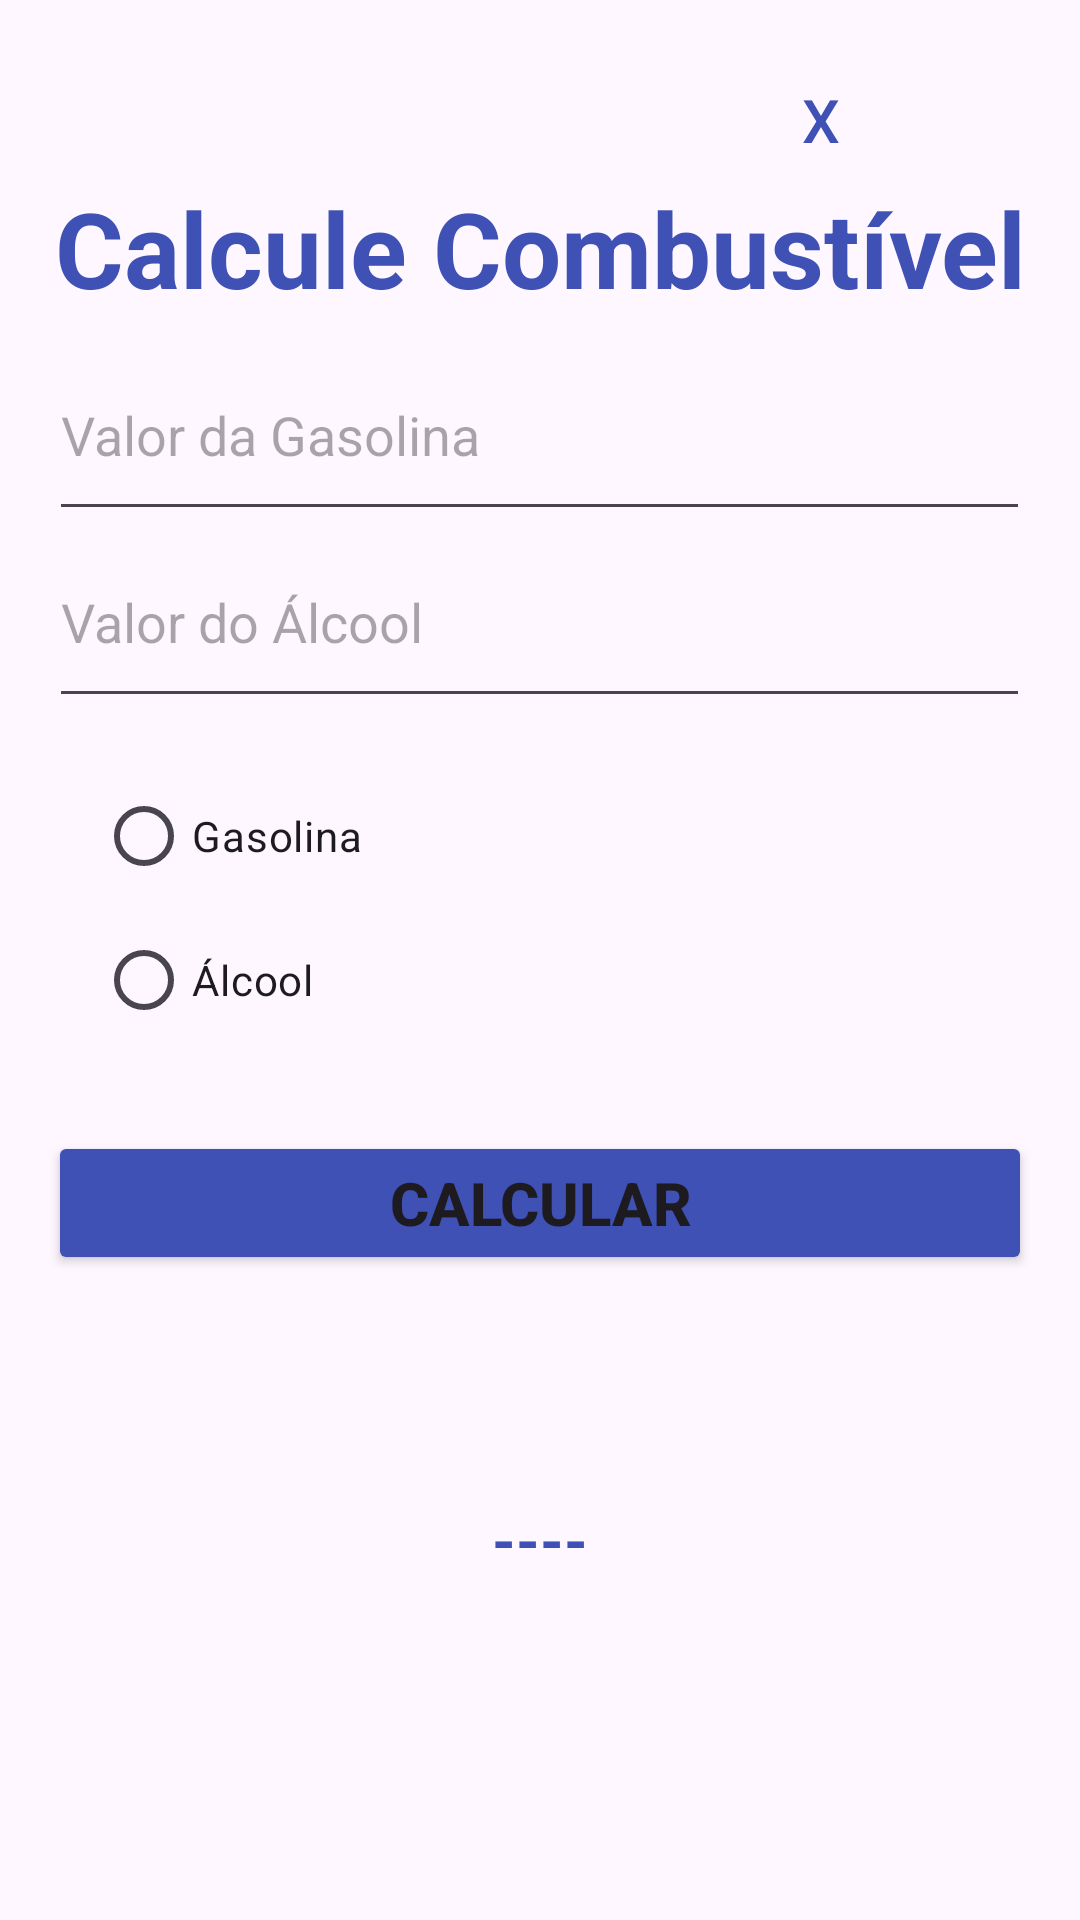

Write the Android layout XML for this screen, with the resource values it uses.
<!-- AndroidManifest.xml: application theme Theme._01Projeto -->
<!-- res/layout/activity_calculadora_combustivel.xml -->
<?xml version="1.0" encoding="utf-8"?>
    <androidx.constraintlayout.widget.ConstraintLayout
    xmlns:android="http://schemas.android.com/apk/res/android"
    xmlns:app="http://schemas.android.com/apk/res-auto"
    xmlns:tools="http://schemas.android.com/tools"
    android:id="@+id/main"
    android:layout_width="match_parent"
    android:layout_height="match_parent"
    tools:context=".CalculadoraCombustivelActivity">

    <TextView
        android:id="@+id/textCalCombustivel"
        android:layout_width="wrap_content"
        android:layout_height="wrap_content"
        android:text="Calcule Combustível"
        android:textAlignment="center"
        android:textColor="#3F51B5"
        android:textSize="35sp"
        android:textStyle="bold"
        app:layout_constraintBottom_toBottomOf="parent"
        app:layout_constraintEnd_toEndOf="parent"
        app:layout_constraintHorizontal_bias="0.50"
        app:layout_constraintStart_toStartOf="parent"
        app:layout_constraintTop_toTopOf="parent"
        app:layout_constraintVertical_bias="0.10" />

    <EditText
        android:id="@+id/editGasolina"
        android:layout_width="327dp"
        android:layout_height="67dp"
        android:layout_margin="16dp"
        android:hint="Valor da Gasolina"
        android:inputType="numberDecimal"
        app:layout_constraintBottom_toBottomOf="parent"
        app:layout_constraintEnd_toEndOf="parent"
        app:layout_constraintHorizontal_bias="0.242"
        app:layout_constraintStart_toStartOf="parent"
        app:layout_constraintTop_toTopOf="parent"
        app:layout_constraintVertical_bias="0.174" />

    <EditText
        android:id="@+id/editAlcool"
        android:layout_width="327dp"
        android:layout_height="67dp"
        android:layout_margin="16dp"
        android:hint="Valor do Álcool"
        android:inputType="numberDecimal"
        app:layout_constraintBottom_toBottomOf="parent"
        app:layout_constraintEnd_toEndOf="parent"
        app:layout_constraintHorizontal_bias="0.242"
        app:layout_constraintStart_toStartOf="parent"
        app:layout_constraintTop_toTopOf="parent"
        app:layout_constraintVertical_bias="0.289" />

    <RadioGroup
        android:id="@+id/radioGroupAlcool"
        android:layout_width="0dp"
        android:layout_height="wrap_content"
        android:layout_marginStart="32dp"
        android:layout_marginEnd="32dp"
        app:layout_constraintBottom_toBottomOf="parent"
        app:layout_constraintEnd_toEndOf="parent"
        app:layout_constraintStart_toStartOf="parent"
        app:layout_constraintTop_toBottomOf="@+id/editAlcool"
        app:layout_constraintVertical_bias="0.05">

        <RadioButton
            android:id="@+id/radioGasolina"
            android:layout_width="wrap_content"
            android:layout_height="wrap_content"
            android:text="Gasolina" />

        <RadioButton
            android:id="@+id/radioAlcool"
            android:layout_width="wrap_content"
            android:layout_height="wrap_content"
            android:text="Álcool" />
    </RadioGroup>

    <Button
        android:id="@+id/btnCombustivel"
        android:layout_width="0dp"
        android:layout_height="wrap_content"
        android:layout_margin="16dp"
        android:backgroundTint="#3F51B5"
        android:text="Calcular"
        android:textSize="20sp"
        android:textStyle="bold"
        app:layout_constraintBottom_toBottomOf="parent"
        app:layout_constraintEnd_toEndOf="parent"
        app:layout_constraintHorizontal_bias="0.50"
        app:layout_constraintStart_toStartOf="parent"
        app:layout_constraintTop_toBottomOf="@+id/radioGroupAlcool"
        app:layout_constraintVertical_bias="0.05" />

    <TextView
        android:id="@+id/textResultadoCombu"
        android:layout_width="wrap_content"
        android:layout_height="wrap_content"
        android:layout_margin="16dp"
        android:padding="30dp"
        android:text="----"
        android:textAlignment="center"
        android:textColor="#3F51B5"
        android:textSize="20sp"
        android:textStyle="bold"
        app:layout_constraintBottom_toBottomOf="parent"
        app:layout_constraintEnd_toEndOf="parent"
        app:layout_constraintHorizontal_bias="0.50"
        app:layout_constraintStart_toStartOf="parent"
        app:layout_constraintTop_toBottomOf="@+id/btnCombustivel"
        app:layout_constraintVertical_bias="0.30" />

    <Button
        android:id="@+id/btnFecharAba"
        android:layout_width="326dp"
        android:layout_height="wrap_content"
        android:layout_alignParentEnd="true"
        android:layout_margin="16dp"
        android:background="?attr/selectableItemBackground"
        android:padding="0dp"
        android:text="                                     X"
        android:textColor="#3F51B5"
        android:textSize="20sp"
        app:layout_constraintBottom_toBottomOf="parent"
        app:layout_constraintEnd_toEndOf="parent"
        app:layout_constraintHorizontal_bias="1.0"
        app:layout_constraintStart_toStartOf="parent"
        app:layout_constraintTop_toTopOf="parent"
        app:layout_constraintVertical_bias="0.0" />


</androidx.constraintlayout.widget.ConstraintLayout>
<!-- resources referenced by this layout -->
<resources>
  <style name="Theme._01Projeto" parent="Base.Theme._01Projeto" />
  <style name="Base.Theme._01Projeto" parent="Theme.Material3.DayNight.NoActionBar">
          
          
      </style>
</resources>
